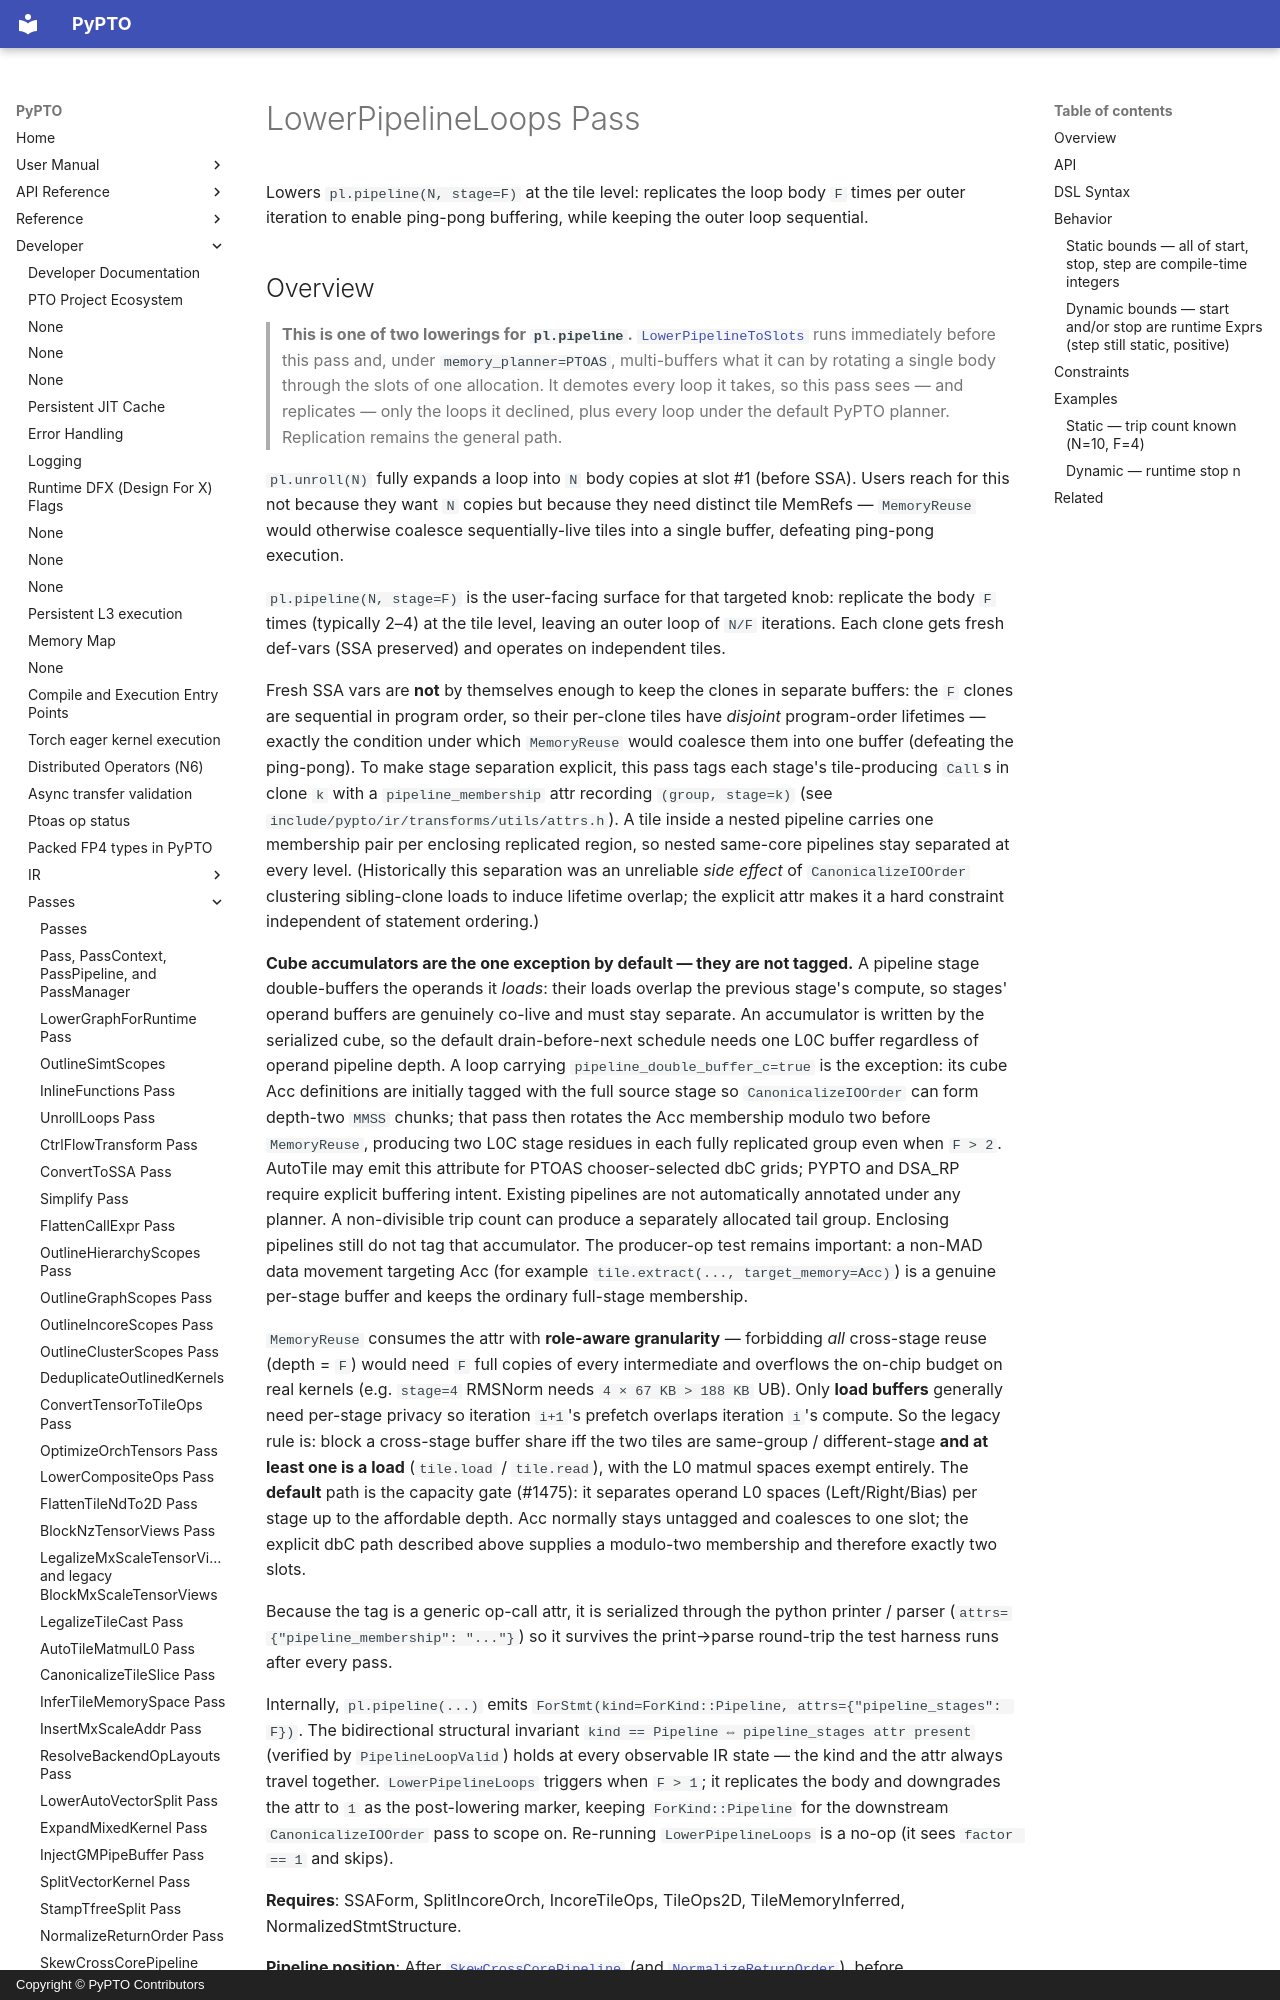

repository: hw-native-sys/pypto · page: en/dev/passes/33-lower_pipeline_loops/index.html · generator: mkdocs · copyright: Copyright © PyPTO Contributors

# LowerPipelineLoops Pass

Lowers `pl.pipeline(N, stage=F)` at the tile level: replicates the loop body `F` times per outer iteration to enable ping-pong buffering, while keeping the outer loop sequential.
